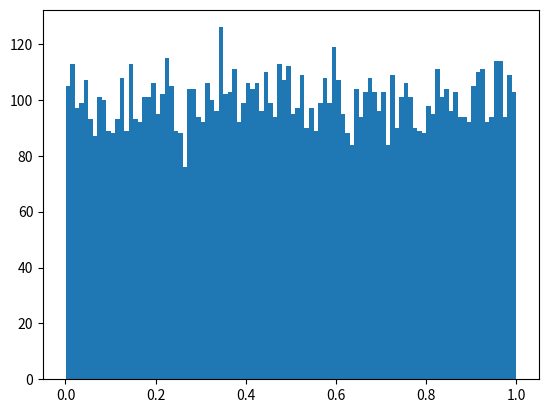

This figure's Python source:
import numpy as np
import matplotlib.pyplot as plt
X = np.random.rand(10000)
plt.hist(X, bins=100)

for i in range(100):
    print(i)

bins = np.linspace(min(X) - 1e-6, max(X) + 1e-6, 100 + 1)
bins
for i in range(100):
    if i == 0:
        X[(X > bins[0]) & (X < bins[1])] = 0
    elif i ==100 - 1:
        X[(X > bins[100 - 1]) & (X < bins[100])] = 100 - 1
    else:
        X[(X > bins[i]) & (X < bins[i + 1])] = i

X = X.astype(int)
X

discretized_path = np.digitize(X, bins, right=False) - 1

count_matrix = np.zeros((100, 100))

len_paths = int(len(X) - 20)
for i in range(len_paths):
    path = X[i: i + 20]

    '''transitions = path[:self.tau - lag_time], path[lag_time:]  # Two slices for transitions

    # Count the transitions
    for start, end in zip(*transitions):
        count_matrix[start, end] += M[i]'''

    count_matrix[path[0], path[20 - 1]] += 1
